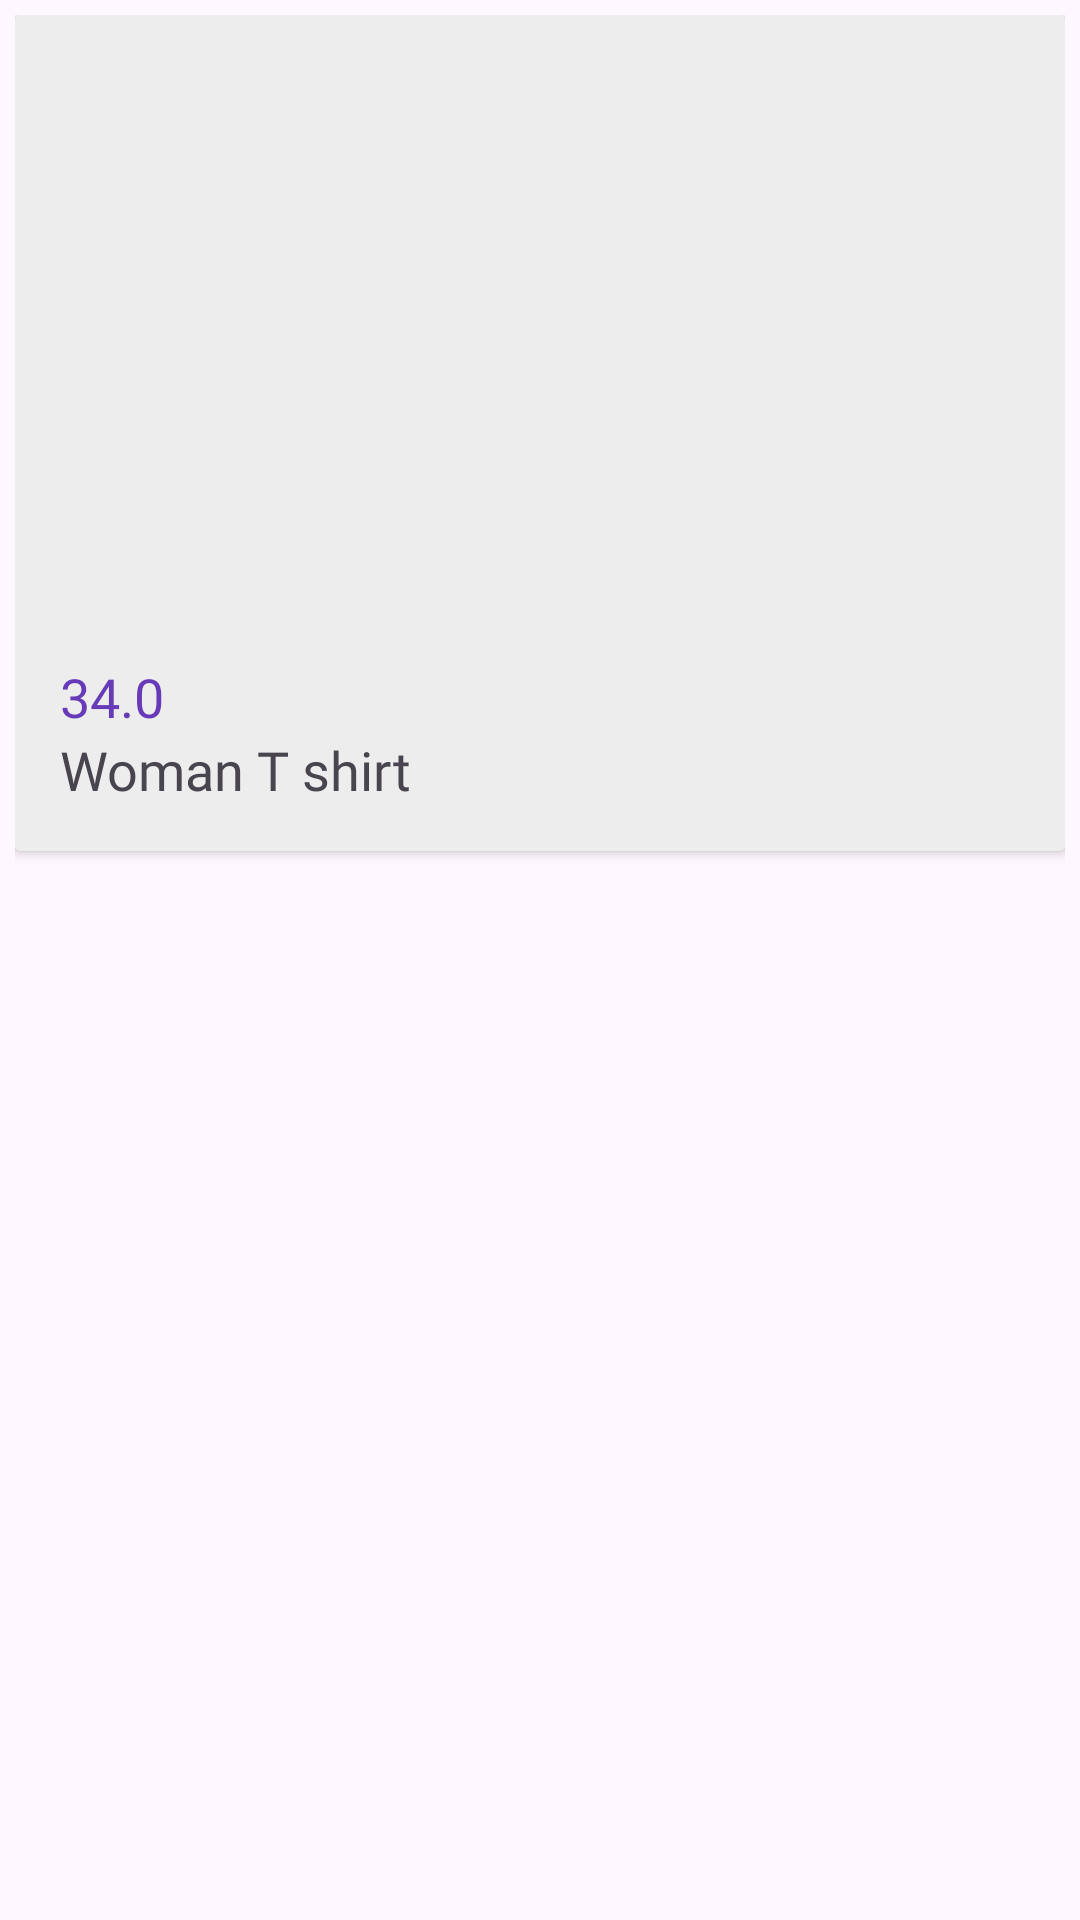

The Android layout XML behind this screen, and the referenced resources:
<!-- AndroidManifest.xml: application theme Theme.MiniProject_PRM392 -->
<!-- res/layout/show_all_item.xml -->
<?xml version="1.0" encoding="utf-8"?>
<LinearLayout
    xmlns:android="http://schemas.android.com/apk/res/android"
    xmlns:app="http://schemas.android.com/apk/res-auto"
    android:layout_width="match_parent"
    android:layout_height="wrap_content"
    android:padding="5dp">
    <androidx.cardview.widget.CardView
        android:layout_width="match_parent"
        android:layout_height="wrap_content"
        android:padding="5dp">
        <LinearLayout
            android:layout_width="match_parent"
            android:layout_height="wrap_content"
            android:gravity="center"
            android:padding="15dp"
            android:orientation="vertical"
            android:background="#EDEDED">

            <ImageView
                android:id="@+id/item_image"
                android:layout_width="300dp"
                android:layout_height="200dp"
                android:scaleType="centerCrop"
                app:srcCompat="@drawable/ic_launcher_foreground" />

            <TextView
                android:textColor="#673AB7"
                android:fontFamily="@font/amethysta"
                android:id="@+id/item_cost"
                android:layout_width="match_parent"
                android:layout_height="wrap_content"
                android:textSize="18sp"
                android:text="34.0" />

            <TextView
                android:id="@+id/item_nam"
                android:layout_width="match_parent"
                android:layout_height="wrap_content"
                android:textSize="18sp"
                android:text="Woman T shirt"
                android:fontFamily="@font/amethysta"/>
        </LinearLayout>
    </androidx.cardview.widget.CardView>

</LinearLayout>
<!-- resources referenced by this layout -->
<resources>
  <style name="Theme.MiniProject_PRM392" parent="Base.Theme.MiniProject_PRM392" />
  <style name="Base.Theme.MiniProject_PRM392" parent="Theme.Material3.DayNight.NoActionBar">
          
          
          <item name="colorPrimary">@color/blue</item>
          <item name="colorPrimaryVariant">@color/pink</item>
          <item name="colorOnPrimary">@color/white</item>
  
          <item name="colorSecondary">@color/teal_200</item>
          <item name="colorSecondaryVariant">@color/teal_700</item>
          <item name="colorOnSecondary">@color/black</item>
  
          <item name="android:statusBarColor" tools:targetApi="l">?attr/colorPrimaryVariant</item>
  
      </style>
  <color name="blue">#00f0ff</color>
  <color name="pink">#ff5ccb</color>
  <color name="white">#FFFFFFFF</color>
  <color name="teal_200">#FF03DAC5</color>
  <color name="teal_700">#FF018786</color>
  <color name="black">#FF000000</color>
</resources>
